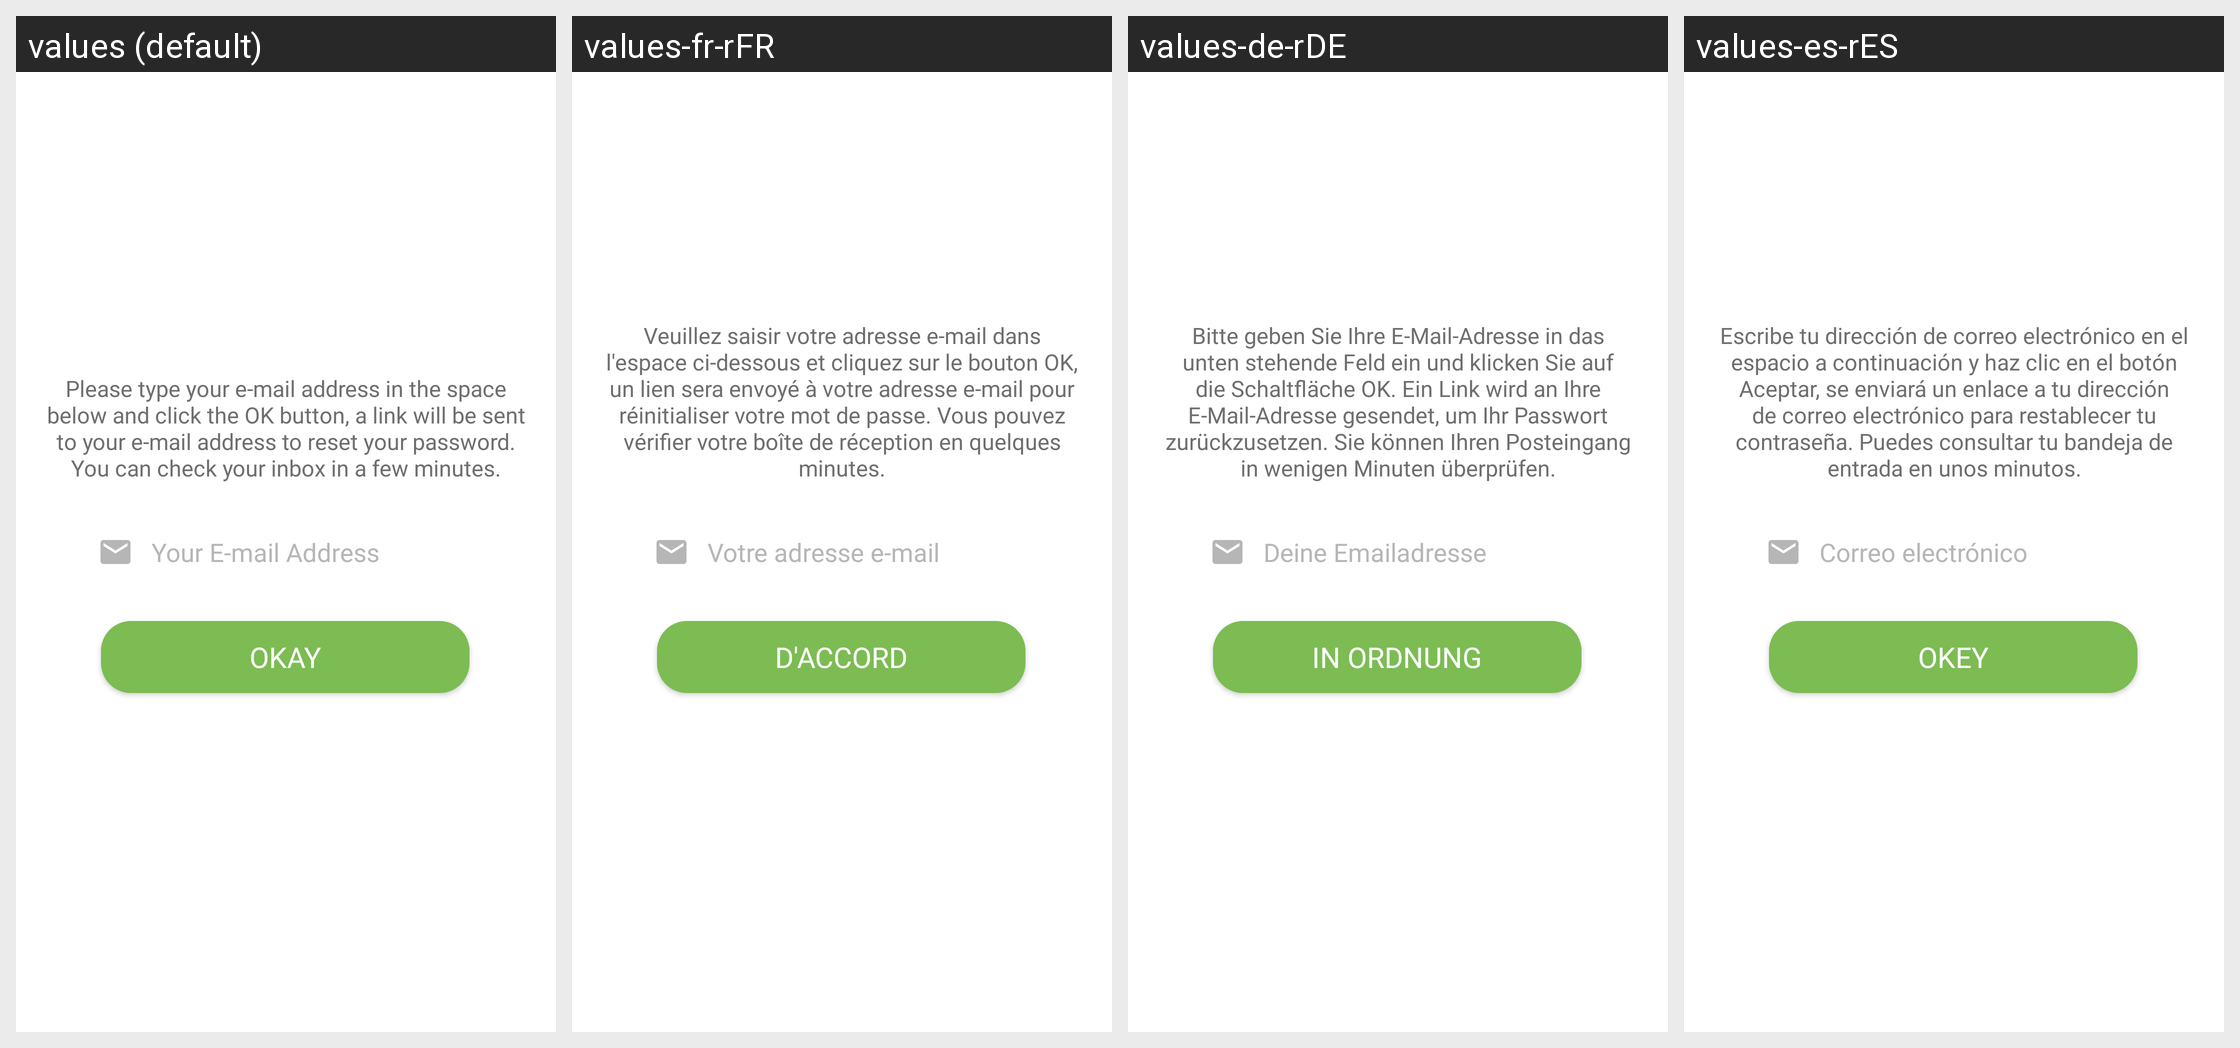

For this localized Android screen grid, give each drawn string resource with its value in every locale shown.
Android screen res/layout/fragment_sifremi_unuttum.xml rendered under 4 locales, left to right: values (default), values-fr-rFR, values-de-rDE, values-es-rES. Device: Nexus 5 (rendered at 1080×1920; each locale shown at half size, 540×960, under a caption strip naming it); theme Theme.Mathmaster.
Other locales in the repository, not shown: values-tr, values-tr-rCY, values-tr-rTR.
Strings drawn on this screen, with the default value and each locale's value (text and hints the layout hard-codes, and strings that could not be matched under every locale, appear in the picture but are not listed):

sifremi_unuttum_text
  values: Please type your e-mail address in the space below and click the OK button, a link will be sent to your e-mail address to reset your password. You can check your inbox in a few minutes.
  values-fr-rFR: Veuillez saisir votre adresse e-mail dans l'espace ci-dessous et cliquez sur le bouton OK, un lien sera envoyé à votre adresse e-mail pour réinitialiser votre mot de passe. Vous pouvez vérifier votre boîte de réception en quelques minutes.
  values-de-rDE: Bitte geben Sie Ihre E-Mail-Adresse in das unten stehende Feld ein und klicken Sie auf die Schaltfläche OK. Ein Link wird an Ihre E-Mail-Adresse gesendet, um Ihr Passwort zurückzusetzen. Sie können Ihren Posteingang in wenigen Minuten überprüfen.
  values-es-rES: Escribe tu dirección de correo electrónico en el espacio a continuación y haz clic en el botón Aceptar, se enviará un enlace a tu dirección de correo electrónico para restablecer tu contraseña. Puedes consultar tu bandeja de entrada en unos minutos.

eposta_adresinizi_girin
  values: Your E-mail Address
  values-fr-rFR: Votre adresse e-mail
  values-de-rDE: Deine Emailadresse
  values-es-rES: Correo electrónico

baglanti_problemi_button
  values: Okay
  values-fr-rFR: D'accord
  values-de-rDE: in Ordnung
  values-es-rES: Okey
